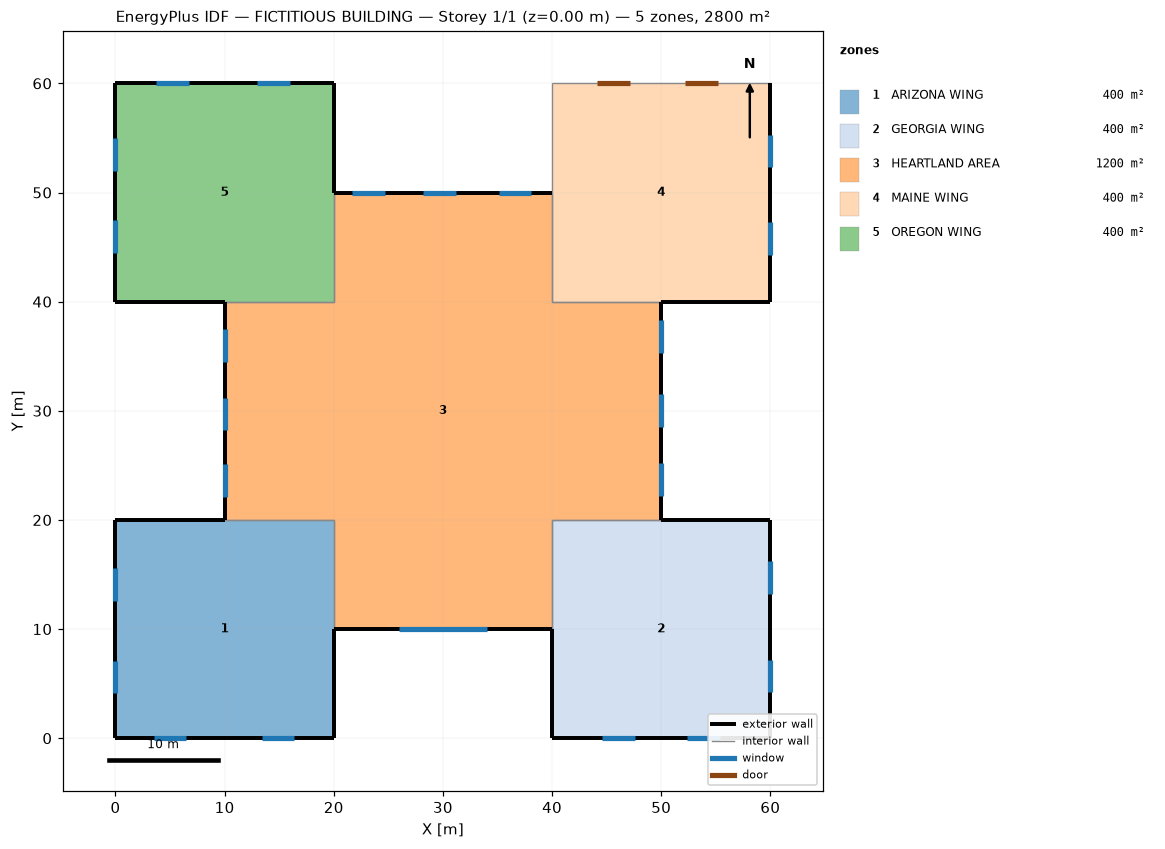
=== STOREY PLAN SPEC (per zone: floor XY polygon, exterior-wall plan segments, windows/doors) ===
zone 1: ARIZONA WING  (400.0 m²)
  floor: (20.00, 0.00) (0.00, 0.00) (0.00, 20.00) (20.00, 20.00)
  exterior wall: (0.00, 0.00) – (20.00, 0.00)  [20.0 m]
    window: (3.50, 0.00) – (6.50, 0.00)  [15.0 m²]
    window: (13.40, 0.00) – (16.40, 0.00)  [15.0 m²]
  exterior wall: (20.00, 0.00) – (20.00, 10.00)  [10.0 m]
  exterior wall: (10.00, 20.00) – (0.00, 20.00)  [10.0 m]
  exterior wall: (0.00, 20.00) – (0.00, 0.00)  [20.0 m]
    window: (0.00, 15.60) – (0.00, 12.60)  [15.0 m²]
    window: (0.00, 7.10) – (0.00, 4.10)  [15.0 m²]
  interior walls: 2
zone 2: GEORGIA WING  (400.0 m²)
  floor: (60.00, 0.00) (40.00, 0.00) (40.00, 20.00) (60.00, 20.00)
  exterior wall: (40.00, 0.00) – (60.00, 0.00)  [20.0 m]
    window: (44.60, 0.00) – (47.60, 0.00)  [15.0 m²]
    window: (52.40, 0.00) – (55.40, 0.00)  [15.0 m²]
  exterior wall: (60.00, 0.00) – (60.00, 20.00)  [20.0 m]
    window: (60.00, 4.20) – (60.00, 7.20)  [15.0 m²]
    window: (60.00, 13.20) – (60.00, 16.20)  [15.0 m²]
  exterior wall: (60.00, 20.00) – (50.00, 20.00)  [10.0 m]
  exterior wall: (40.00, 10.00) – (40.00, 0.00)  [10.0 m]
  interior walls: 2
zone 3: HEARTLAND AREA  (1200.0 m²)
  floor: (10.00, 40.00) (20.00, 40.00) (20.00, 50.00) (40.00, 50.00) (40.00, 40.00) (50.00, 40.00) (50.00, 20.00) (40.00, 20.00) (40.00, 10.00) (20.00, 10.00) (20.00, 20.00) (10.00, 20.00)
  exterior wall: (20.00, 10.00) – (40.00, 10.00)  [20.0 m]
    window: (26.00, 10.00) – (34.00, 10.00)  [64.0 m²]
  exterior wall: (50.00, 20.00) – (50.00, 40.00)  [20.0 m]
    window: (50.00, 22.20) – (50.00, 25.20)  [15.0 m²]
    window: (50.00, 28.50) – (50.00, 31.50)  [15.0 m²]
    window: (50.00, 35.30) – (50.00, 38.30)  [15.0 m²]
  exterior wall: (40.00, 50.00) – (20.00, 50.00)  [20.0 m]
    window: (38.10, 50.00) – (35.10, 50.00)  [15.0 m²]
    window: (31.20, 50.00) – (28.20, 50.00)  [15.0 m²]
    window: (24.70, 50.00) – (21.70, 50.00)  [15.0 m²]
  exterior wall: (10.00, 40.00) – (10.00, 20.00)  [20.0 m]
    window: (10.00, 37.50) – (10.00, 34.50)  [15.0 m²]
    window: (10.00, 31.20) – (10.00, 28.20)  [15.0 m²]
    window: (10.00, 25.10) – (10.00, 22.10)  [15.0 m²]
  interior walls: 8
zone 4: MAINE WING  (400.0 m²)
  floor: (60.00, 40.00) (40.00, 40.00) (40.00, 60.00) (60.00, 60.00)
  exterior wall: (50.00, 40.00) – (60.00, 40.00)  [10.0 m]
  exterior wall: (60.00, 40.00) – (60.00, 60.00)  [20.0 m]
    window: (60.00, 44.30) – (60.00, 47.30)  [15.0 m²]
    window: (60.00, 52.30) – (60.00, 55.30)  [15.0 m²]
  interior walls: 4
zone 5: OREGON WING  (400.0 m²)
  floor: (20.00, 40.00) (0.00, 40.00) (0.00, 60.00) (20.00, 60.00)
  exterior wall: (0.00, 40.00) – (10.00, 40.00)  [10.0 m]
  exterior wall: (20.00, 50.00) – (20.00, 60.00)  [10.0 m]
  exterior wall: (20.00, 60.00) – (0.00, 60.00)  [20.0 m]
    window: (16.00, 60.00) – (13.00, 60.00)  [15.0 m²]
    window: (6.70, 60.00) – (3.70, 60.00)  [15.0 m²]
  exterior wall: (0.00, 60.00) – (0.00, 40.00)  [20.0 m]
    window: (0.00, 55.00) – (0.00, 52.00)  [15.0 m²]
    window: (0.00, 47.50) – (0.00, 44.50)  [15.0 m²]
  interior walls: 2

=== DERIVED (storey summary) ===
Building: FICTITIOUS BUILDING
Storey: 1 of 1  (floor level z = 0.00 m)
Storey gross floor area: 2800.0 m²
Zones on this storey: 5
  - ARIZONA WING: floor 400.0 m²; exterior wall 60.0 m (600.0 m²); 4 window(s) 60.0 m²; WWR 10.0%
  - GEORGIA WING: floor 400.0 m²; exterior wall 60.0 m (600.0 m²); 4 window(s) 60.0 m²; WWR 10.0%
  - HEARTLAND AREA: floor 1200.0 m²; exterior wall 80.0 m (800.0 m²); 10 window(s) 199.0 m²; WWR 24.9%
  - MAINE WING: floor 400.0 m²; exterior wall 30.0 m (300.0 m²); 2 window(s) 30.0 m²; WWR 10.0%
  - OREGON WING: floor 400.0 m²; exterior wall 60.0 m (600.0 m²); 4 window(s) 60.0 m²; WWR 10.0%
Zone adjacency (shared interzone walls):
  - ARIZONA WING ↔ HEARTLAND AREA
  - GEORGIA WING ↔ HEARTLAND AREA
  - HEARTLAND AREA ↔ MAINE WING
  - HEARTLAND AREA ↔ OREGON WING